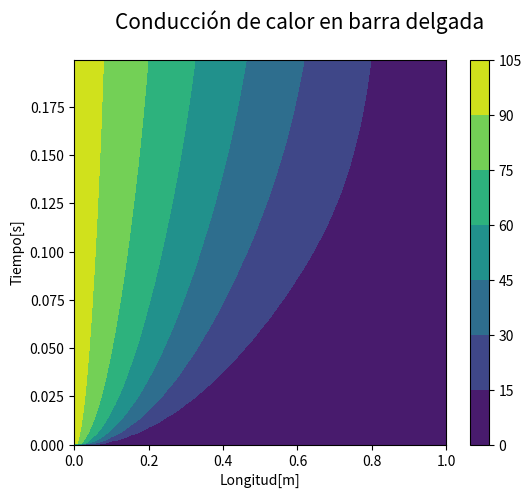

Python code for this plot:
# -*- coding: utf-8 -*-
"""
Created on Mon Sep 25 16:42:29 2023

@author: x
"""
import numpy as np
import matplotlib.pyplot as plt
from scipy.integrate import odeint,solve_ivp

# CONDUCCION DE CALOR#
#Método de Euler adelantado#
def euler(Nt,dx,dt,u0,L,alpha,uf_1,uf_2):
    #parametros de estabilidad
    mu = (dt/(dx**2))
    x = np.arange(0, L+dx, dx)
    t = np.arange(0, Nt*dt, dt)
    sol = np.zeros((Nt,len(x)))
    u_n = np.zeros(len(x))
    #calculo de C I
    u0 = u0(x)
    #aplicamos C I
    u = u0
    # condiciones de frontera
    u[0] = uf_1
    u[-1] = uf_2
    
    
    for n in range(Nt):
        u[0] = uf_1
        u[-1] = uf_2
        u_n[1:-1] = u[1:-1] + mu*(u[:-2] - 2*u[1:-1] + u[2:])
        u = u_n
        sol[n] = u
    return x, t, mu, sol
#PARAMETROS DEL PROBLEMA:
alpha = 1
L = 1
sigma = 0.5
Nt = 500
dx = 0.05
dt = 0.0004
#CONDICION INICIAL
u0 = lambda x:np. zeros (len (x))
#Condiciones de frontera
T_1 = 100
T_2 = 0


###
x,t,mu,sol = euler(Nt, dx, dt, u0, L, alpha, T_1, T_2)

plt.figure(1, figsize = [6,5])
plt.contourf(x,t,sol)
plt.ylabel('Tiempo[s]', fontsize = 10)
plt.xlabel('Longitud[m]' , fontsize = 10)

plt.suptitle("Conducción de calor en barra delgada",fontsize = 15)
plt.colorbar()

    
